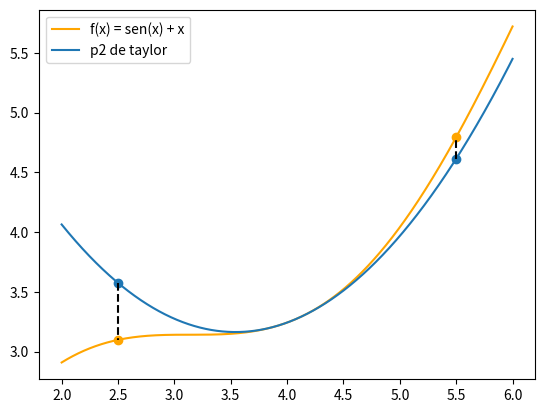

Recreate this plot in Python.
import matplotlib.pyplot as plt
import numpy as np

def f(x): # funcao: sen(x) + x
    return np.sin(x) + x

def df(x): # primeira derivada: cos(x) + 1
    return np.cos(x) + 1

def ddf(x): # segunda derivada: -sen(x)
    return np.sin(x) * -1

def poli_taylor(a, x): # polinomio de taylor de ordem 2
    return f(a) + df(a)*(x - a) + ddf(a)*((x-a)**2)/2 

x = np.linspace(2, 6, 10000)

ponto = 4
delta = 1.5

plt.plot(x, f(x), color='orange', label="f(x) = sen(x) + x") # função sen(x) + x

poli = lambda x : poli_taylor(ponto, x) # polinomio de taylor no ponto 

plt.plot(x, poli(x), label="p2 de taylor") # plota o polinomio no ponto

x1 = ponto - delta # ponto proximo à esquerda
x2 = ponto + delta # ponto proximo à direta

plt.scatter([x1, x2], [poli(x1), poli(x2)]) # plota os dois pontos no polinomio
plt.scatter([x1, x2], [f(x1), f(x2)], color='orange') # plota os dois pontos na funcao

plt.plot([x1, x1], [poli(x1), f(x1)], linestyle='dashed', color='k') # distancia entre (x1, p(x1)) e (x1, f(x1))
plt.plot([x2, x2], [poli(x2), f(x2)], linestyle='dashed', color='k') # distancia entre (x2, p(x2)) e (x2, f(x2))

plt.legend() # coloca nome nos negocio
plt.show() # faz magica